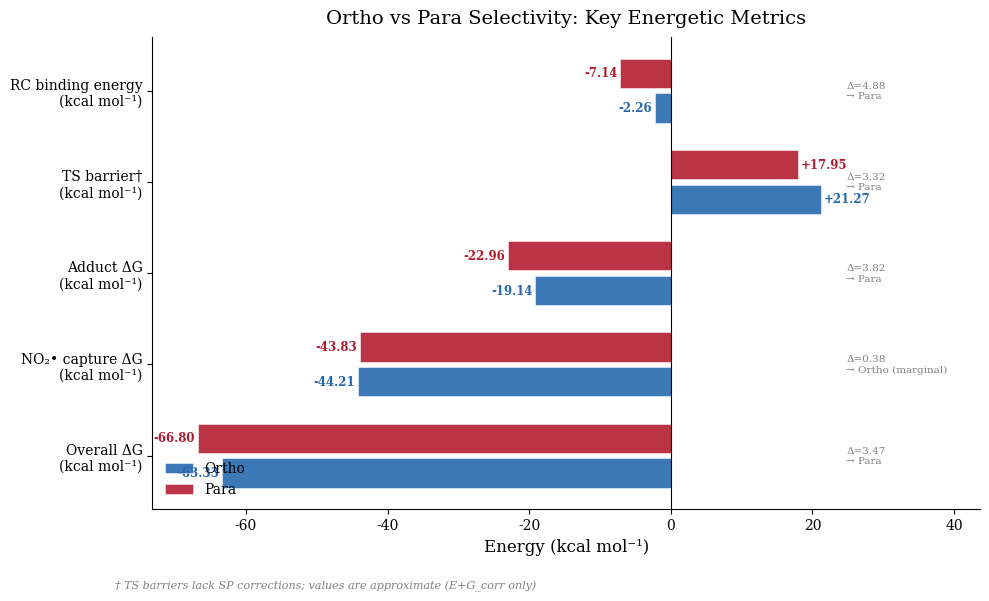

Source code (Python):
"""
fig4_selectivity_comparison.py
================================
Grouped horizontal bar chart comparing ortho vs para pathway metrics
for regioselectivity analysis of phenol nitration.
"""

import os
import matplotlib
matplotlib.use("Agg")
import matplotlib.pyplot as plt
import numpy as np

# ---------------------------------------------------------------------------
# Data
# ---------------------------------------------------------------------------
metrics = [
    "RC binding energy\n(kcal mol⁻¹)",
    "TS barrier†\n(kcal mol⁻¹)",
    "Adduct ΔG\n(kcal mol⁻¹)",
    "NO₂• capture ΔG\n(kcal mol⁻¹)",
    "Overall ΔG\n(kcal mol⁻¹)",
]

ortho_values = [-2.26, +21.27, -19.14, -44.21, -63.33]
para_values  = [-7.14, +17.95, -22.96, -43.83, -66.80]

# Which metrics favour para (for annotation)
diff = [o - p for o, p in zip(ortho_values, para_values)]
# positive diff means ortho > para; for negative quantities, ortho > para = ortho less stable
favoured = []
for i, (o, p) in enumerate(zip(ortho_values, para_values)):
    if i == 1:  # TS barrier: lower is better
        favoured.append("Para" if p < o else "Ortho")
    elif i == 3:  # NO2 capture: ortho slightly more negative
        favoured.append("Ortho (marginal)")
    else:
        favoured.append("Para" if p < o else "Ortho")

# Colors
ORTHO_COLOR = "#2166AC"
PARA_COLOR  = "#B2182B"

# ---------------------------------------------------------------------------
# Font
# ---------------------------------------------------------------------------
import matplotlib.font_manager as fm

def _get_serif_font():
    for name in ("Times New Roman", "DejaVu Serif"):
        try:
            path = fm.findfont(fm.FontProperties(family=name), fallback_to_default=False)
            if path:
                return name
        except Exception:
            pass
    return "serif"

FONT = _get_serif_font()
plt.rcParams.update({
    "font.family": FONT,
    "axes.spines.top": False,
    "axes.spines.right": False,
})

# ---------------------------------------------------------------------------
# Plot
# ---------------------------------------------------------------------------
n = len(metrics)
y = np.arange(n)
bar_height = 0.32
gap = 0.06

fig, ax = plt.subplots(figsize=(10, 6))

bars_ortho = ax.barh(
    y + bar_height / 2 + gap / 2,
    ortho_values,
    height=bar_height,
    color=ORTHO_COLOR,
    label="Ortho",
    alpha=0.88,
    edgecolor="white",
    linewidth=0.4,
)

bars_para = ax.barh(
    y - bar_height / 2 - gap / 2,
    para_values,
    height=bar_height,
    color=PARA_COLOR,
    label="Para",
    alpha=0.88,
    edgecolor="white",
    linewidth=0.4,
)

# Value labels
for bar, val in zip(bars_ortho, ortho_values):
    sign = "+" if val > 0 else ""
    x_text = val + 0.4 if val > 0 else val - 0.4
    ha = "left" if val > 0 else "right"
    ax.text(
        x_text,
        bar.get_y() + bar.get_height() / 2,
        f"{sign}{val:.2f}",
        ha=ha,
        va="center",
        fontsize=8.5,
        color=ORTHO_COLOR,
        fontweight="bold",
    )

for bar, val in zip(bars_para, para_values):
    sign = "+" if val > 0 else ""
    x_text = val + 0.4 if val > 0 else val - 0.4
    ha = "left" if val > 0 else "right"
    ax.text(
        x_text,
        bar.get_y() + bar.get_height() / 2,
        f"{sign}{val:.2f}",
        ha=ha,
        va="center",
        fontsize=8.5,
        color=PARA_COLOR,
        fontweight="bold",
    )

# Difference annotations on the right
x_annotation = max(max(ortho_values), max(para_values)) + 3.5
for i, (fav, d) in enumerate(zip(favoured, diff)):
    d_abs = abs(d)
    ax.text(
        x_annotation,
        y[i],
        f"Δ={d_abs:.2f}\n→ {fav}",
        ha="left",
        va="center",
        fontsize=7.5,
        color="gray",
    )

# Zero line
ax.axvline(0, color="black", linewidth=0.8)

# Axes
ax.set_yticks(y)
ax.set_yticklabels(metrics, fontsize=10)
ax.set_xlabel("Energy (kcal mol⁻¹)", fontsize=12)
ax.set_title(
    "Ortho vs Para Selectivity: Key Energetic Metrics",
    fontsize=14,
    pad=10,
)
ax.tick_params(axis="x", labelsize=10)
ax.invert_yaxis()

# Extend x-axis to make room for annotations
current_xlim = ax.get_xlim()
ax.set_xlim(current_xlim[0] - 2, current_xlim[1] + 18)

# Legend
ax.legend(fontsize=10, frameon=False, loc="lower left")

# Footnote
fig.text(
    0.12, 0.01,
    "† TS barriers lack SP corrections; values are approximate (E+G_corr only)",
    fontsize=8,
    color="gray",
    style="italic",
)

fig.patch.set_facecolor("white")
ax.set_facecolor("white")
plt.tight_layout(rect=[0, 0.04, 1, 1])

# ---------------------------------------------------------------------------
# Save
# ---------------------------------------------------------------------------
os.makedirs("figures", exist_ok=True)
fig.savefig("figures/fig4_selectivity.png", dpi=300, bbox_inches="tight")
fig.savefig("figures/fig4_selectivity.pdf", bbox_inches="tight")
plt.close(fig)
print("Saved: figures/fig4_selectivity.png  figures/fig4_selectivity.pdf")
